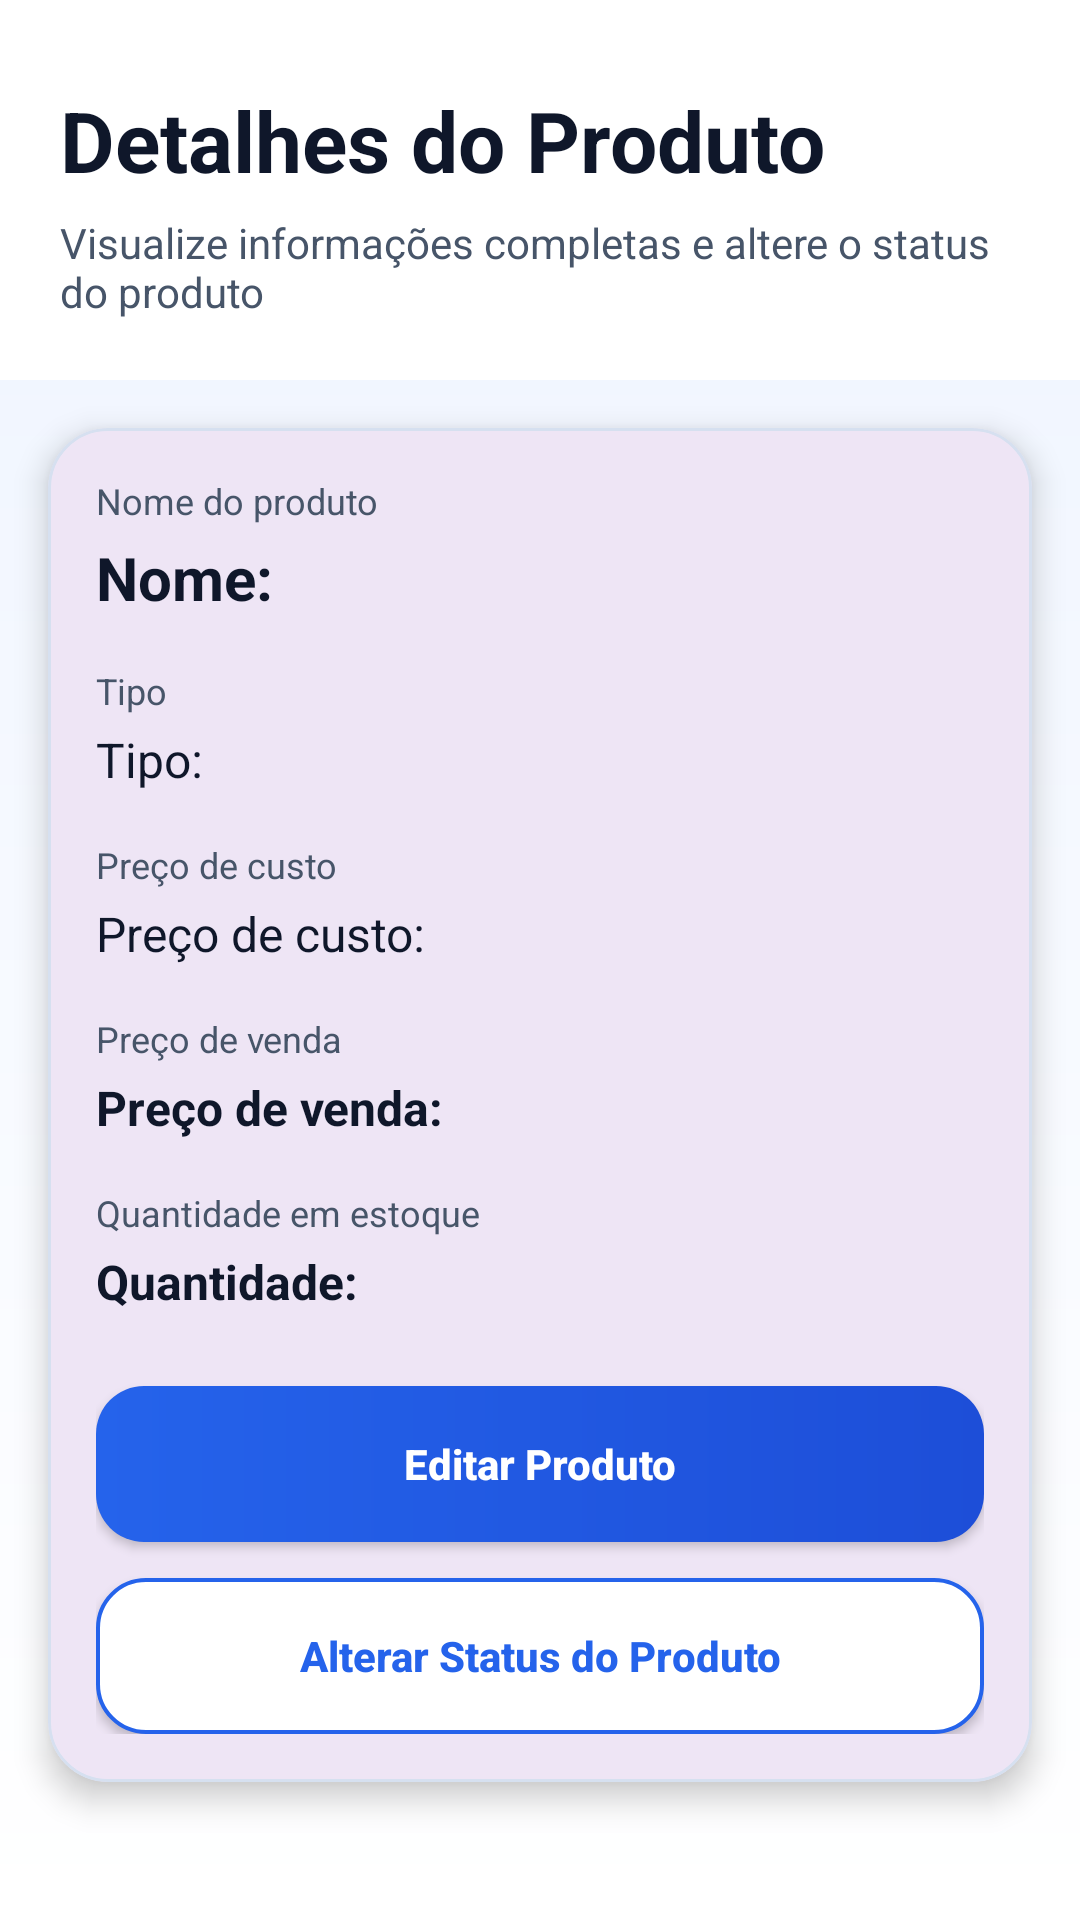

Android layout source for this screen:
<!-- AndroidManifest.xml: application theme Theme.AppStockSmart -->
<!-- res/layout/activity_detalhe_produto.xml -->
<?xml version="1.0" encoding="utf-8"?>
<ScrollView xmlns:android="http://schemas.android.com/apk/res/android"
    xmlns:app="http://schemas.android.com/apk/res-auto"
    android:layout_width="match_parent"
    android:layout_height="match_parent"
    android:background="@drawable/bg_tela">

    
    <LinearLayout
        android:layout_width="match_parent"
        android:layout_height="wrap_content"
        android:orientation="vertical">

        
        <LinearLayout
            android:layout_width="match_parent"
            android:layout_height="wrap_content"
            android:orientation="vertical"
            android:background="@color/cor_superficie"
            android:paddingHorizontal="20dp"
            android:paddingTop="28dp"
            android:paddingBottom="20dp">

            
            <TextView
                android:layout_width="wrap_content"
                android:layout_height="wrap_content"
                android:text="Detalhes do Produto"
                android:textColor="@color/cor_texto_principal"
                android:textSize="28sp"
                android:textStyle="bold" />

            
            <TextView
                android:layout_width="wrap_content"
                android:layout_height="wrap_content"
                android:layout_marginTop="6dp"
                android:text="Visualize informações completas e altere o status do produto"
                android:textColor="@color/cor_texto_secundario"
                android:textSize="14sp" />
        </LinearLayout>

        
        <com.google.android.material.card.MaterialCardView
            android:layout_width="match_parent"
            android:layout_height="wrap_content"
            android:layout_marginHorizontal="16dp"
            android:layout_marginTop="16dp"
            android:layout_marginBottom="20dp"
            app:cardCornerRadius="20dp"
            app:cardElevation="6dp"
            app:strokeColor="@color/cor_borda"
            app:strokeWidth="1dp">

            <LinearLayout
                android:layout_width="match_parent"
                android:layout_height="wrap_content"
                android:orientation="vertical"
                android:padding="16dp">

                
                <TextView
                    android:layout_width="wrap_content"
                    android:layout_height="wrap_content"
                    android:text="Nome do produto"
                    android:textColor="@color/cor_texto_secundario"
                    android:textSize="12sp" />

                <TextView
                    android:id="@+id/txtDetalheNome"
                    android:layout_width="match_parent"
                    android:layout_height="wrap_content"
                    android:layout_marginTop="4dp"
                    android:text="Nome:"
                    android:textColor="@color/cor_texto_principal"
                    android:textSize="20sp"
                    android:textStyle="bold" />

                
                <TextView
                    android:layout_width="wrap_content"
                    android:layout_height="wrap_content"
                    android:layout_marginTop="16dp"
                    android:text="Tipo"
                    android:textColor="@color/cor_texto_secundario"
                    android:textSize="12sp" />

                <TextView
                    android:id="@+id/txtDetalheTipo"
                    android:layout_width="match_parent"
                    android:layout_height="wrap_content"
                    android:layout_marginTop="4dp"
                    android:text="Tipo:"
                    android:textColor="@color/cor_texto_principal"
                    android:textSize="16sp" />

                
                <TextView
                    android:layout_width="wrap_content"
                    android:layout_height="wrap_content"
                    android:layout_marginTop="16dp"
                    android:text="Preço de custo"
                    android:textColor="@color/cor_texto_secundario"
                    android:textSize="12sp" />

                <TextView
                    android:id="@+id/txtDetalhePrecoCusto"
                    android:layout_width="match_parent"
                    android:layout_height="wrap_content"
                    android:layout_marginTop="4dp"
                    android:text="Preço de custo:"
                    android:textColor="@color/cor_texto_principal"
                    android:textSize="16sp" />

                
                <TextView
                    android:layout_width="wrap_content"
                    android:layout_height="wrap_content"
                    android:layout_marginTop="16dp"
                    android:text="Preço de venda"
                    android:textColor="@color/cor_texto_secundario"
                    android:textSize="12sp" />

                <TextView
                    android:id="@+id/txtDetalhePrecoVenda"
                    android:layout_width="match_parent"
                    android:layout_height="wrap_content"
                    android:layout_marginTop="4dp"
                    android:text="Preço de venda:"
                    android:textColor="@color/cor_texto_principal"
                    android:textSize="16sp"
                    android:textStyle="bold" />

                
                <TextView
                    android:layout_width="wrap_content"
                    android:layout_height="wrap_content"
                    android:layout_marginTop="16dp"
                    android:text="Quantidade em estoque"
                    android:textColor="@color/cor_texto_secundario"
                    android:textSize="12sp" />

                <TextView
                    android:id="@+id/txtDetalheQuantidade"
                    android:layout_width="match_parent"
                    android:layout_height="wrap_content"
                    android:layout_marginTop="4dp"
                    android:text="Quantidade:"
                    android:textColor="@color/cor_texto_principal"
                    android:textSize="16sp"
                    android:textStyle="bold" />

                
                <Button
                    android:id="@+id/btnEditarDetalheProduto"
                    android:layout_width="match_parent"
                    android:layout_height="wrap_content"
                    android:layout_marginTop="24dp"
                    android:background="@drawable/bg_botao_primario"
                    android:minHeight="52dp"
                    android:text="Editar Produto"
                    android:textAllCaps="false"
                    android:textColor="@color/cor_texto_claro"
                    android:textStyle="bold" />

                
                <Button
                    android:id="@+id/btnExcluirDetalheProduto"
                    android:layout_width="match_parent"
                    android:layout_height="wrap_content"
                    android:layout_marginTop="12dp"
                    android:background="@drawable/bg_botao_secundario"
                    android:minHeight="52dp"
                    android:text="Alterar Status do Produto"
                    android:textAllCaps="false"
                    android:textColor="@color/cor_primaria"
                    android:textStyle="bold" />
            </LinearLayout>
        </com.google.android.material.card.MaterialCardView>
    </LinearLayout>
</ScrollView>
<!-- resources referenced by this layout -->
<resources>
  <color name="cor_borda">#D6E0F0</color>
  <color name="cor_primaria">#2563EB</color>
  <color name="cor_superficie">#FFFFFF</color>
  <color name="cor_texto_claro">#FFFFFF</color>
  <color name="cor_texto_principal">#0F172A</color>
  <color name="cor_texto_secundario">#475569</color>
  <!-- drawable bg_botao_primario (drawable) -->
  <?xml version="1.0" encoding="utf-8"?>
  <shape xmlns:android="http://schemas.android.com/apk/res/android">
      <gradient
          android:angle="0"
          android:endColor="@color/cor_primaria_escura"
          android:startColor="@color/cor_primaria" />
  
      <corners android:radius="16dp" />
  </shape>
  <!-- drawable bg_botao_secundario (drawable) -->
  <?xml version="1.0" encoding="utf-8"?>
  <shape xmlns:android="http://schemas.android.com/apk/res/android">
      <solid android:color="@color/cor_superficie" />
  
      <stroke
          android:width="1.4dp"
          android:color="@color/cor_primaria" />
  
      <corners android:radius="16dp" />
  </shape>
  <!-- drawable bg_tela (drawable) -->
  <?xml version="1.0" encoding="utf-8"?>
  <shape xmlns:android="http://schemas.android.com/apk/res/android">
      <gradient
          android:angle="270"
          android:endColor="@color/cor_superficie"
          android:startColor="@color/cor_fundo" />
  </shape>
  <style name="Theme.AppStockSmart" parent="Base.Theme.AppStockSmart" />
  <color name="cor_primaria_escura">#1D4ED8</color>
  <color name="cor_fundo">#EEF4FF</color>
  <style name="Base.Theme.AppStockSmart" parent="Theme.Material3.DayNight.NoActionBar">
          
          
      </style>
</resources>
